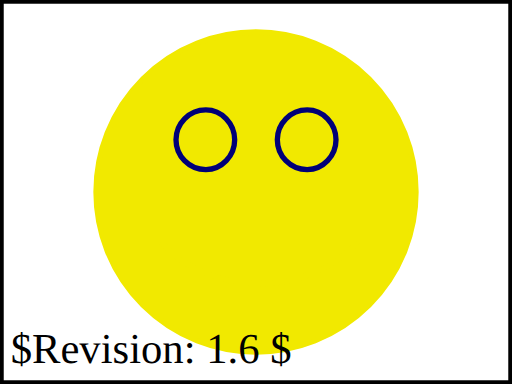
t = 0.00 s
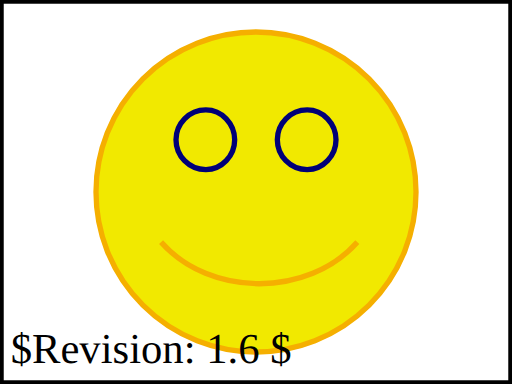
t = 1.00 s
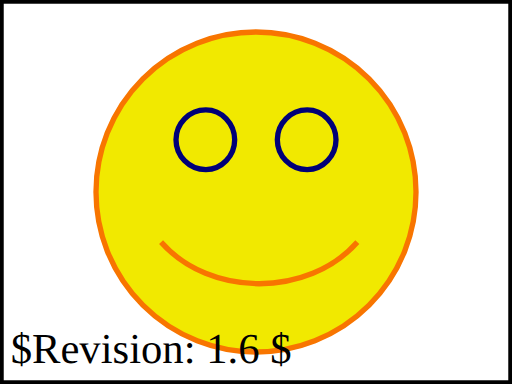
t = 2.00 s
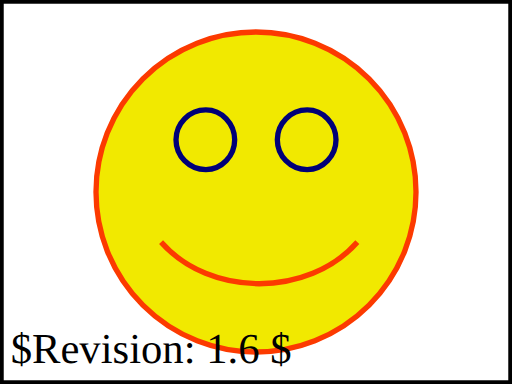
t = 3.00 s
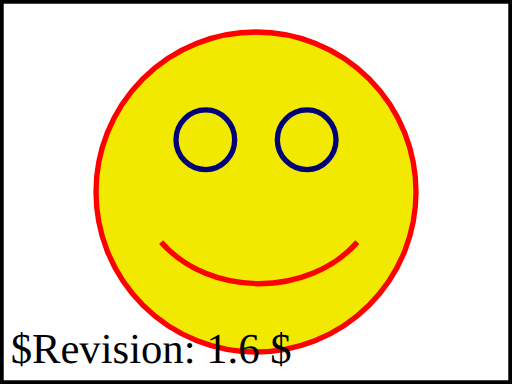
t = 4.00 s

The animated SVG that drew these frames (rendered in a browser with its animation timeline set to each time). Animation: 1 SMIL element (animate=1); one cycle of 4.00 s.

<?xml version="1.0" encoding="iso-8859-1"?>
<!DOCTYPE svg PUBLIC "-//W3C//DTD SVG 1.1 Tiny//EN" "http://www.w3.org/Graphics/SVG/1.1/DTD/svg11-tiny.dtd">
<!--======================================================================-->
<!--=  Copyright 2000 World Wide Web Consortium, (Massachusetts          =-->
<!--=  Institute of Technology, Institut National de Recherche en        =-->
<!--=  Informatique et en Automatique, Keio University). All Rights      =-->
<!--=  Reserved. See http://www.w3.org/Consortium/Legal/.                =-->
<!--======================================================================-->
<!-- ===================================================================== -->
<!--                                                                       -->
<!-- animation-elem-28-t.svg                                               -->
<!--                                                                       -->
<!-- Test inheritance of animated properties.                              -->
<!--                                                                       -->
<!-- Author : Benoit Bezaire 7-Oct-2002                                    -->
<!--                                                                       -->
<!-- History:                                                              -->
<!--  7-Oct-2002, BB: Serial#1 created.                                    -->
<!--                                                                       -->
<!-- ===================================================================== -->
<!--======================================================================-->
<!--= Note. After October 2000, revision history is kept as CVS 'commit' =-->
<!--= log messages, and therefore is no longer in the preceding preamble.=-->
<!--======================================================================-->
<svg version="1.1" baseProfile="tiny" xmlns="http://www.w3.org/2000/svg" xmlns:xlink="http://www.w3.org/1999/xlink" id="svg-root" width="100%" height="100%" viewBox="0 0 480 360">
	<SVGTestCase xmlns="http://www.w3.org/2000/02/svg/testsuite/description/">
		<OperatorScript version="$Revision: 1.6 $" testname="animate-elem-28-t.svg">
			<Paragraph>
                Test inheritance of animated properties.
            </Paragraph>
			<Paragraph>
                A yellow happy face should be displayed.  The stroke for the smile and yellow circle are both animated, the stroke goes from "#F1E900" to "#FF0000".
            </Paragraph>
		</OperatorScript>
	</SVGTestCase>
	<title id="test-title">animate-elem-28-t</title>
	<desc id="test-desc">Test inheritance of animated properties.</desc>
	<!--======================================================================-->
	<!--Content of Test Case follows...                  =====================-->
	<!--======================================================================-->
	<g id="HappyFace" stroke="#F1E900" fill="#F1E900" stroke-width="5">
		<circle cx="240" cy="180" r="150" />
		<!--circle cx="240" cy="180" r="150" stroke-opacity=".5"/-->
		<g id="eyes" stroke="#000077">
			<path d="M260 131c0,-15 12,-28 28,-28 15,0 27,13 27,28 0,15 -12,28 -27,28 -16,0 -28,-13 -28,-28z"/>
			<path d="M165 131c0,-15 12,-28 28,-28 15,0 27,13 27,28 0,15 -12,28 -27,28 -16,0 -28,-13 -28,-28z"/>
		</g>
		<path d="M151 227c46,52 138,52 184,0"/>
		<animate attributeName="stroke" attributeType="CSS" begin="0s" dur="4s" fill="freeze" from="#F1E900" to="#FF0000"/>
    <text id="revision" x="10" y="340" font-size="40" stroke="none" fill="black">$Revision: 1.6 $</text>
    <rect id="test-frame" x="1" y="1" width="478" height="358" fill="none" stroke="#000000"/>
	</g>
</svg>
